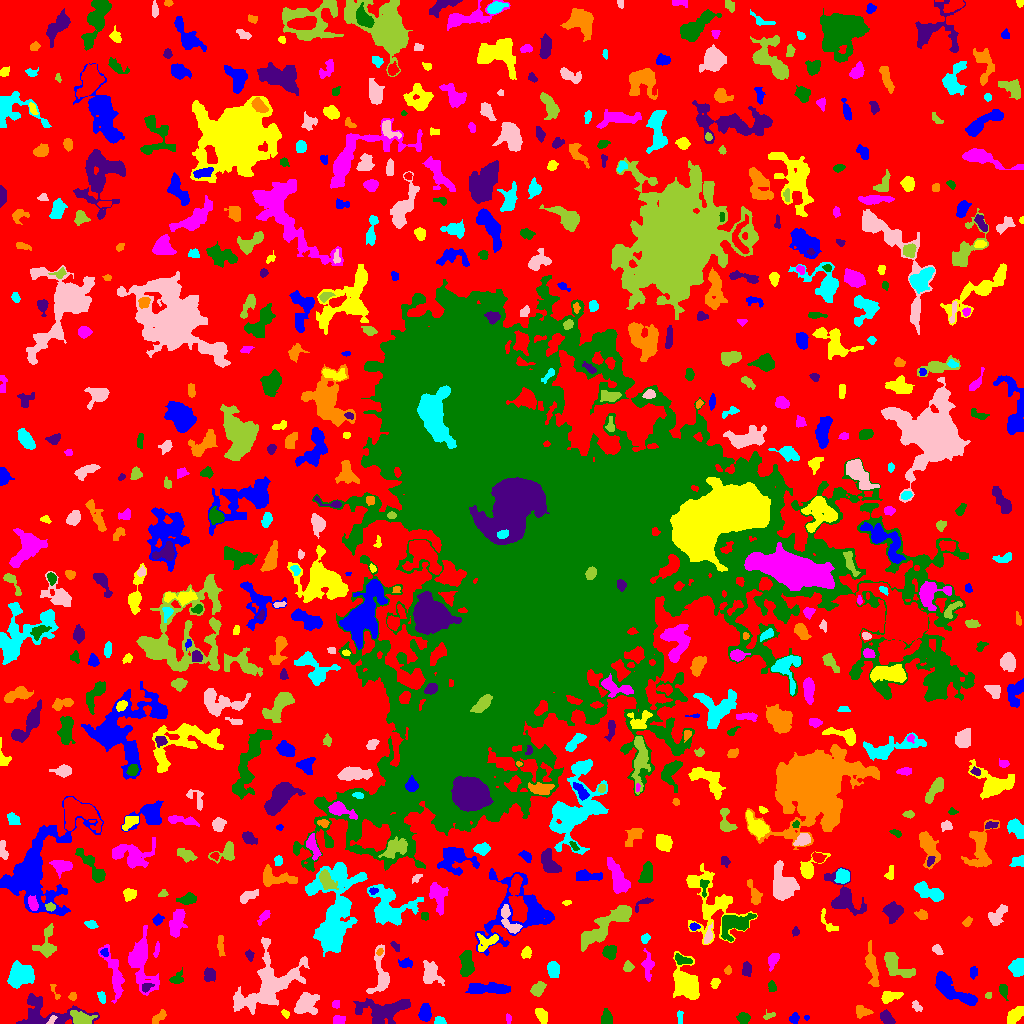

The file beside this chart, header and first rows:
ID, X, Y, A, B, theta, total_flux, mu_max, mu_median, mu_mean, R_fwhm, R_e, R10, R90, x_start, x_end, y_start, y_end, area, greylevel
0, 501.2, 507.8, 311.1, 305.7, 1.054, 1123143, 10.0, 1.0, 1.62, 76.81, 221.3, 83.62, 356.3, 0, 1023, 0, 1023, 693213, 1.62
1, 794.6, 5.468, 2.348, 1.886, 1.45, 173.0, 5.0, 2.0, 1.86, 3.141, 2.585, 0.9772, 4.146, 789, 799, 0, 11, 93, 5.86
2, 541.6, 8.102, 3.431, 2.09, -1.063, 372.0, 9.0, 2.0, 2.354, 2.821, 3.29, 1.128, 5.47, 535, 547, 0, 15, 158, 6.354
3, 338.6, 3.276, 2.989, 2.309, 0.08519, 344.0, 6.0, 3.0, 3.276, 4.787, 3.338, 1.262, 4.951, 333, 345, 0, 8, 105, 6.276
4, 743.2, 5.764, 2.826, 2.336, 0.03052, 288.0, 6.0, 2.0, 2.215, 4.146, 3.192, 1.262, 5.14, 736, 750, 0, 11, 130, 6.215
5, 886.8, 5.554, 3.744, 2.242, -0.7927, 419.0, 6.0, 2.5, 2.652, 5.015, 3.656, 1.382, 5.726, 880, 895, 0, 14, 158, 6.652
6, 159.1, 6.486, 4.668, 2.017, 0.7677, 142.0, 3.0, 1.0, 1.118, 3.338, 3.29, 1.382, 5.382, 152, 166, 0, 14, 127, 5.118
7, 439.8, 1.931, 2.486, 1.733, -0.1537, 247.0, 8.0, 2.0, 3.012, 3.141, 2.394, 0.9772, 3.949, 434, 446, 0, 7, 82, 7.012
8, 51.87, 3.756, 2.852, 1.365, 0.9118, 164.0, 5.0, 3.0, 2.78, 3.29, 2.394, 0.9772, 3.613, 46, 57, 0, 8, 59, 12.78
9, 81.11, 4.222, 4.848, 3.066, -0.2419, 2159, 25.0, 6.0, 8.602, 4.72, 4.297, 1.693, 7.313, 70, 97, 0, 13, 251, 14.6
10, 467, 7.52, 2.833, 2.094, 1.226, 244.0, 5.0, 3.0, 2.805, 4.029, 3.192, 1.128, 4.754, 462, 472, 2, 14, 87, 5.805
11, 806.6, 5.789, 1.262, 1.16, -0.2396, 57.0, 6.0, 2.0, 2.036, 1.693, 1.382, 0.0, 2.394, 804, 809, 3, 8, 28, 8.036
12, 285.3, 9.811, 2.289, 1.536, -0.8335, 111.0, 3.0, 2.0, 1.914, 3.385, 2.394, 0.9772, 3.656, 281, 289, 5, 14, 58, 5.914
13, 508.9, 4.469, 2.359, 1.304, -1.546, 64.0, 3.0, 1.0, 1.231, 2.585, 2.185, 0.7979, 3.338, 506, 511, 0, 10, 52, 6.231
14, 606, 5.192, 3.67, 2.419, -1.551, 875.0, 11.0, 5.0, 5.795, 4.754, 3.7, 1.493, 5.754, 601, 612, 0, 15, 151, 8.795
15, 385.1, 13.1, 13.45, 5.911, 0.125, 2417, 8.0, 3.0, 3.107, 9.202, 8.176, 3.192, 13.48, 353, 410, 0, 25, 778, 6.107
16, 861.3, 11.66, 3.42, 2.353, -0.01285, 282.0, 6.0, 2.0, 1.868, 3.827, 3.338, 1.128, 5.47, 856, 873, 5, 18, 151, 5.868
17, 680.1, 6.495, 3.662, 1.393, -1.564, 107.0, 3.0, 1.0, 1.466, 3.192, 2.764, 0.9772, 4.334, 677, 683, 0, 13, 73, 5.466
18, 916.5, 17.38, 2.841, 1.768, -0.9999, 56.0, 2.0, 1.0, 0.6588, 3.949, 2.523, 0.7979, 3.7, 912, 922, 12, 23, 85, 4.659
19, 768.6, 7.615, 3.454, 1.635, 0.361, 122.0, 5.0, 2.0, 1.768, 1.693, 2.706, 0.7979, 4.146, 763, 775, 4, 14, 69, 4.768
20, 127.8, 11.5, 4.272, 2.682, 0.5502, 674.0, 7.0, 3.0, 3.547, 5.262, 4.146, 1.693, 6.604, 120, 136, 2, 20, 190, 6.547
21, 425.1, 10.04, 3.659, 2.379, 1.531, 547.0, 7.0, 2.0, 2.82, 4.853, 3.785, 1.493, 5.944, 418, 431, 2, 20, 194, 6.82
22, 1015, 8.484, 4.62, 2.927, 0.7685, 951.0, 11.0, 4.0, 4.246, 4.297, 4.618, 1.693, 7.225, 1007, 1023, 0, 17, 224, 7.246
23, 335.4, 19.19, 2.195, 1.538, 1.392, 58.0, 2.0, 1.0, 0.9355, 3.827, 2.257, 0.7979, 3.568, 332, 339, 15, 23, 62, 4.935
24, 1003, 33.5, 3.511, 2.013, -1.338, 326.0, 6.0, 3.0, 2.991, 4.478, 3.29, 1.262, 5.078, 999, 1008, 23, 39, 109, 5.991
25, 45.97, 7.961, 18.2, 7.306, -0.01758, 2727, 14.0, 3.0, 3.546, 5.499, 7.506, 2.585, 13.36, 16, 99, 0, 30, 769, 6.546
26, 72.73, 27.12, 2.243, 1.794, 1.352, 74.0, 2.0, 1.0, 1.213, 4.068, 2.394, 0.9772, 3.742, 68, 76, 23, 31, 61, 5.213
27, 101.5, 26.89, 3.221, 1.818, -1.227, 216.0, 5.0, 2.0, 2.541, 3.568, 2.985, 1.128, 4.583, 97, 105, 20, 32, 85, 5.541
28, 305.3, 18.5, 6.385, 4.659, 0.6023, 1072, 8.0, 2.0, 2.634, 5.585, 5.917, 2.185, 9.508, 294, 319, 9, 31, 407, 6.634
29, 988.4, 27.85, 1.625, 1.398, 0.1133, 62.0, 3.0, 1.0, 1.442, 2.394, 1.871, 0.7979, 3.038, 985, 991, 25, 31, 43, 6.442
30, 213.7, 32.61, 2.587, 1.874, 0.132, 275.0, 7.0, 3.0, 3.161, 3.141, 2.764, 0.9772, 4.442, 208, 219, 28, 37, 87, 11.16
31, 488.2, 34.75, 11.75, 2.378, -0.02764, 1586, 10.0, 3.0, 3.812, 6.91, 6.103, 2.394, 9.723, 465, 510, 30, 41, 416, 6.812
32, 890.1, 26.82, 5.259, 2.538, 0.2984, 614.0, 6.0, 3.0, 3.215, 6.257, 4.478, 1.784, 6.887, 881, 903, 20, 32, 191, 6.215
33, 114.4, 49.05, 14.02, 3.581, -1.28, 1180, 7.0, 2.0, 2.495, 4.918, 6.817, 2.394, 10.67, 98, 124, 20, 79, 473, 5.495
34, 771.8, 36.83, 2.942, 1.591, -1.462, 95.0, 4.0, 1.0, 1.145, 2.932, 2.585, 0.7979, 4.146, 768, 776, 32, 43, 83, 8.145
35, 146.9, 36.26, 3.271, 1.978, 0.6231, 135.0, 3.0, 1.0, 1.607, 3.523, 2.877, 1.128, 4.618, 142, 154, 31, 40, 84, 8.607
36, 54.96, 31.51, 5.484, 1.488, -1.145, 94.0, 3.0, 1.0, 1.343, 2.585, 2.523, 0.9772, 4.297, 50, 60, 24, 39, 70, 5.343
37, 19.43, 47.77, 5.776, 5.328, 0.243, 2719, 13.0, 5.0, 5.179, 7.291, 6.817, 2.646, 10.88, 7, 34, 35, 63, 525, 8.179
38, 430.5, 49.42, 5.763, 4.294, -1.338, 1227, 9.0, 3.0, 3.696, 6.077, 5.642, 2.185, 9.009, 423, 444, 38, 63, 332, 7.696
39, 538.2, 34.53, 3.925, 2.582, 0.8131, 765.0, 10.0, 4.0, 4.527, 4.951, 4.029, 1.596, 6.358, 530, 546, 27, 42, 169, 7.527
40, 800.4, 44.72, 13.33, 7.192, 0.3201, 3361, 11.0, 4.0, 3.936, 6.979, 9.474, 3.568, 14.71, 766, 818, 26, 63, 854, 5.936
41, 973.2, 51.34, 2.801, 1.936, 1.449, 109.0, 2.0, 1.0, 1.267, 4.951, 2.932, 1.262, 4.583, 970, 977, 44, 57, 86, 5.267
42, 715.1, 40.63, 2.77, 2.057, 1.169, 202.0, 4.0, 2.0, 2.376, 4.652, 3.09, 1.262, 4.549, 710, 720, 35, 45, 85, 5.376
43, 140.8, 61.3, 15.8, 6.163, -1.405, 1537, 5.0, 2.0, 1.856, 9.045, 8.463, 3.241, 13.75, 128, 159, 28, 98, 828, 5.856
44, 466.3, 58.97, 7.021, 2.931, -1.555, 1240, 9.0, 4.0, 4.013, 6.232, 5.441, 2.111, 8.387, 459, 474, 47, 73, 309, 7.013
45, 746.6, 54.22, 3.484, 2.181, 1.548, 348.0, 5.0, 3.0, 2.762, 4.787, 3.568, 1.382, 5.47, 742, 751, 47, 62, 126, 5.762
46, 871.6, 57.93, 10.67, 2.397, -1.406, 886.0, 6.0, 2.0, 2.621, 7.136, 5.781, 2.111, 9.009, 865, 879, 37, 83, 338, 5.621
47, 1017, 55.85, 4.042, 3.269, 1.34, 1047, 11.0, 4.0, 4.513, 4.787, 4.652, 1.784, 7.247, 1008, 1023, 47, 65, 232, 7.513
48, 268.4, 39.21, 19.75, 11.32, 0.7096, 6851, 10.0, 4.0, 4.253, 14.12, 12.98, 4.983, 20.15, 233, 309, 9, 86, 1611, 6.253
49, 892.7, 59.76, 7.435, 3.912, -0.7726, 906.0, 9.0, 2.0, 2.194, 4.618, 4.853, 1.784, 8.117, 884, 915, 46, 71, 413, 6.194
50, 233.2, 48.64, 2.869, 1.967, 0.6534, 238.0, 5.0, 2.0, 2.429, 3.742, 2.985, 1.128, 4.687, 227, 238, 44, 54, 98, 7.429
51, 950.7, 35.37, 13.46, 3.993, -0.6241, 1971, 10.0, 3.0, 3.263, 6.024, 7.506, 2.706, 11.99, 935, 977, 18, 52, 604, 6.263
52, 685.7, 40.24, 9.125, 5.626, -1.166, 2975, 10.0, 4.0, 4.155, 10.03, 8.078, 3.192, 12.78, 673, 699, 24, 72, 716, 7.155
53, 772.6, 63.55, 3.508, 2.176, 1.14, 351.0, 7.0, 2.0, 2.438, 3.385, 3.338, 1.262, 5.499, 768, 779, 52, 70, 144, 7.438
54, 176.2, 44.19, 2.953, 2.268, 0.2906, 154.0, 3.0, 1.0, 1.194, 3.909, 3.09, 1.262, 4.853, 169, 183, 40, 56, 129, 5.194
55, 209.5, 49.03, 3, 2.612, 1.437, 952.0, 15.0, 5.0, 6.389, 4.146, 3.523, 1.382, 5.726, 204, 215, 42, 56, 149, 12.39
56, 727.9, 53.21, 1.94, 1.672, 1.444, 106.0, 4.0, 2.0, 1.828, 3.192, 2.185, 0.7979, 3.568, 724, 731, 49, 58, 58, 5.828
57, 553.4, 54.49, 3.196, 2.611, -1.256, 530.0, 8.0, 3.0, 2.865, 4.853, 3.742, 1.493, 5.809, 547, 559, 46, 62, 185, 6.865
58, 380.6, 46.57, 12.65, 4.634, 1.528, 849.0, 5.0, 2.0, 2.031, 6.628, 5.917, 2.257, 9.674, 366, 389, 30, 79, 418, 6.031
59, 627.8, 56.98, 2.36, 2.21, -1.398, 98.0, 3.0, 1.0, 1.021, 2.646, 2.646, 0.9772, 4.442, 623, 634, 52, 63, 96, 5.021
... 621 more rows
